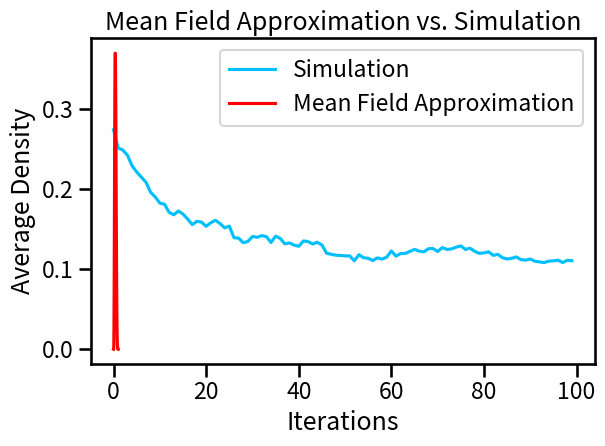

Reproduce this figure in Python. (Note: this script raises an exception after producing the figure.)
import numpy as np
import matplotlib.pyplot as plt
import seaborn as sns

# Define the Game of Life rules
def game_of_life_step(grid):
    neighbors = sum(np.roll(np.roll(grid, i, 0), j, 1)
                    for i in (-1, 0, 1) for j in (-1, 0, 1)
                    if (i != 0 or j != 0))
    return (neighbors == 3) | (grid & (neighbors == 2))

# Initialize the grid
size = 100
grid = np.random.choice([0, 1], size=(size, size), p=[0.5, 0.5])

# Run the simulation and track the average density
iterations = 100
densities = []

for _ in range(iterations):
    grid = game_of_life_step(grid)
    densities.append(np.mean(grid))

# Mean Field Approximation
def MeanFieldApproximation_GL2D(p):
    return p * (28 * p**2 * (1 - p)**6 + 56 * p**3 * (1 - p)**5) + (1 - p) * (56 * p**3 * (1 - p)**5)

# Plotting
sns.set_context('talk')
p = np.linspace(0, 1, 100)
mfa = [MeanFieldApproximation_GL2D(pi) for pi in p]

plt.plot(densities, label='Simulation', color='deepskyblue')
plt.plot(p, mfa, label='Mean Field Approximation', color='red')
plt.xlabel('Iterations')
plt.ylabel('Average Density')
plt.title('Mean Field Approximation vs. Simulation')
plt.legend()
plt.tight_layout()
plt.savefig('../../simulation_figures/Q12.7/MeanFieldApproximation_vs_Simulation.png')
